Dataset: dataset (GitHub, Bambi-lab/EdgeMAF-Net). Classes: esophageal cancer, gastric cancer, gastric mucosal cancer, high-grade esophageal intraepithelial neoplasia, high-grade gastric intraepithelial neoplasia.

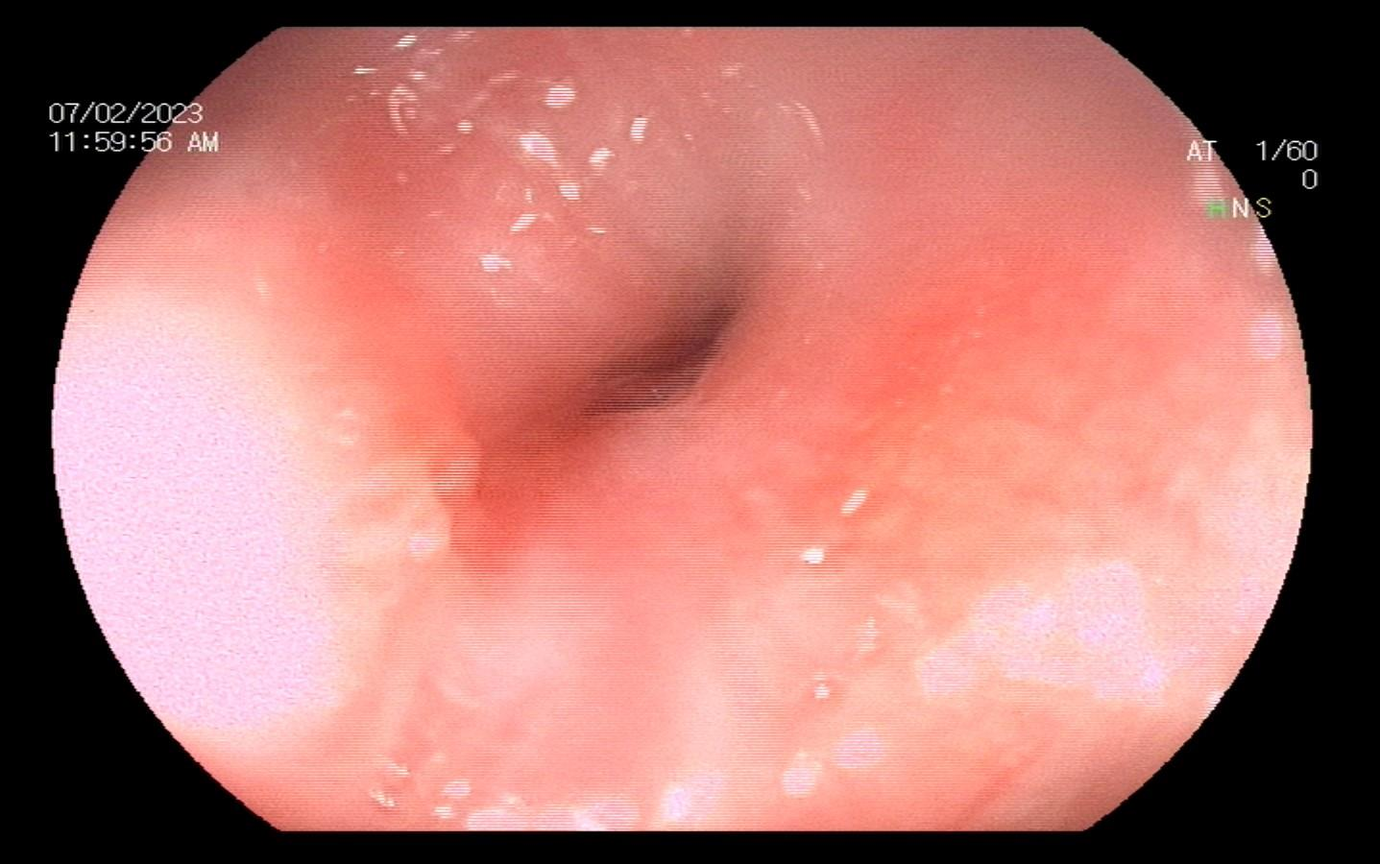
Label: esophageal cancer

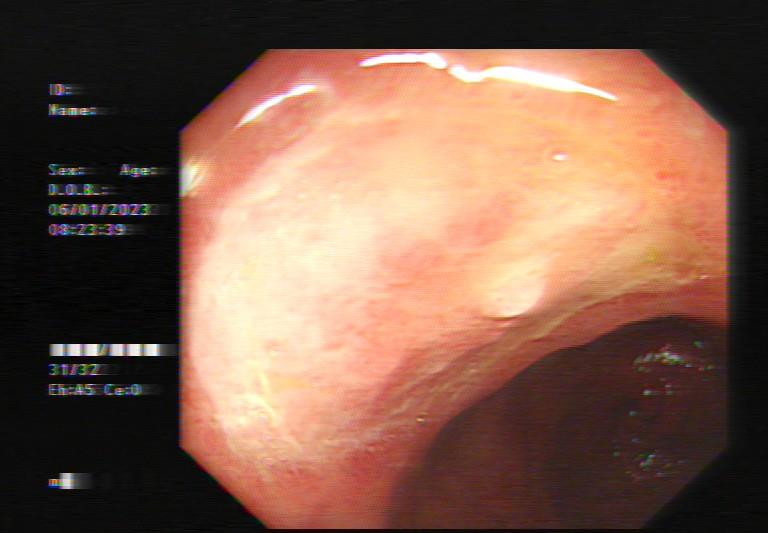
Label: high-grade gastric intraepithelial neoplasia

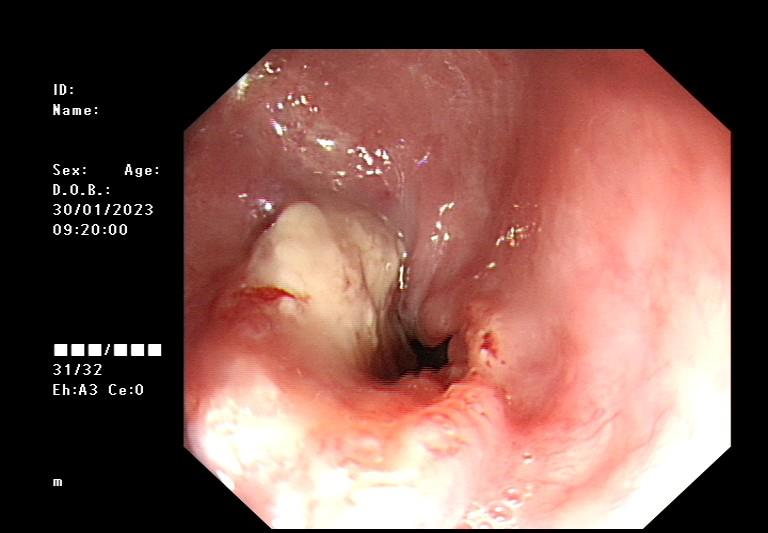
Label: esophageal cancer

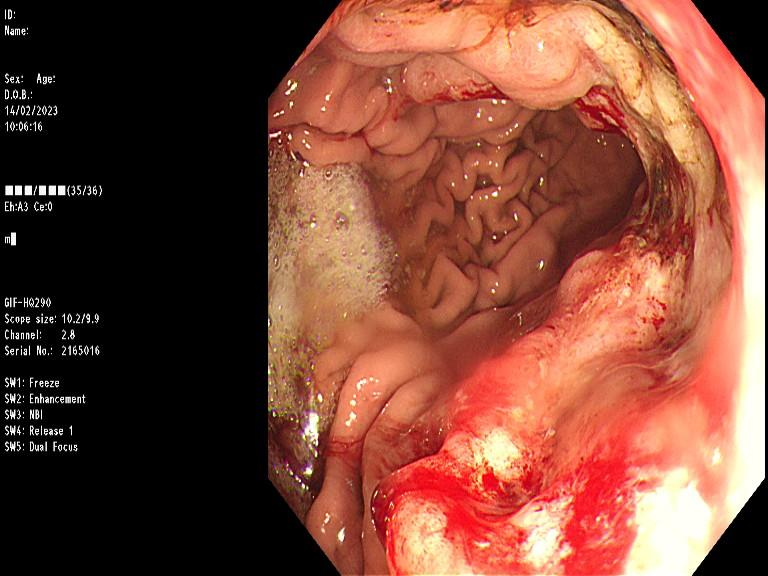
Label: gastric cancer

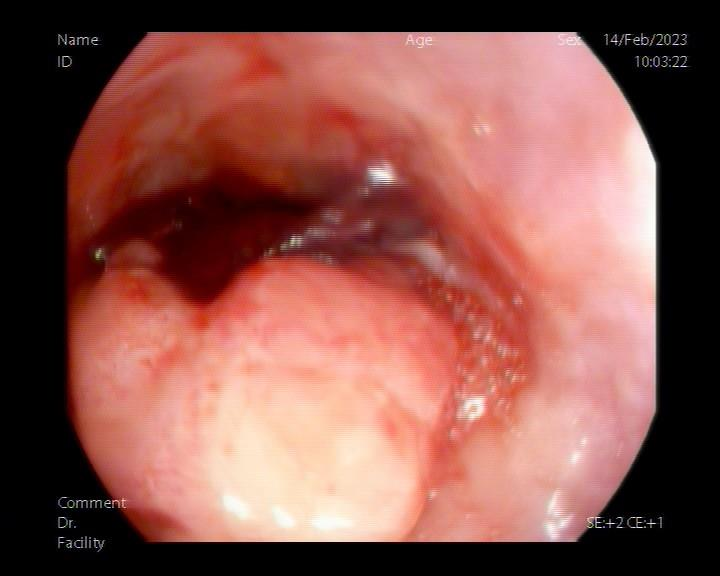
Label: esophageal cancer

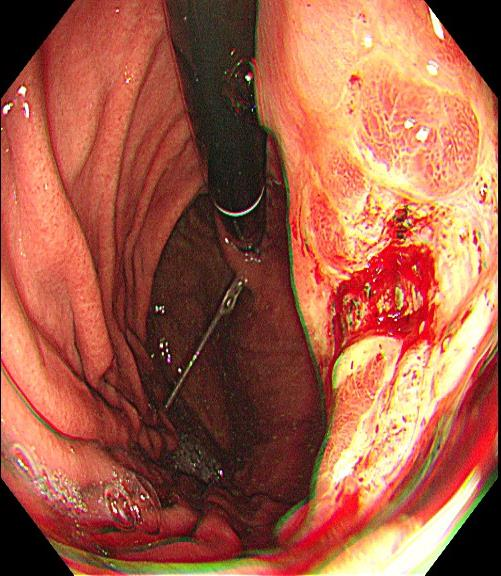
Label: gastric cancer
